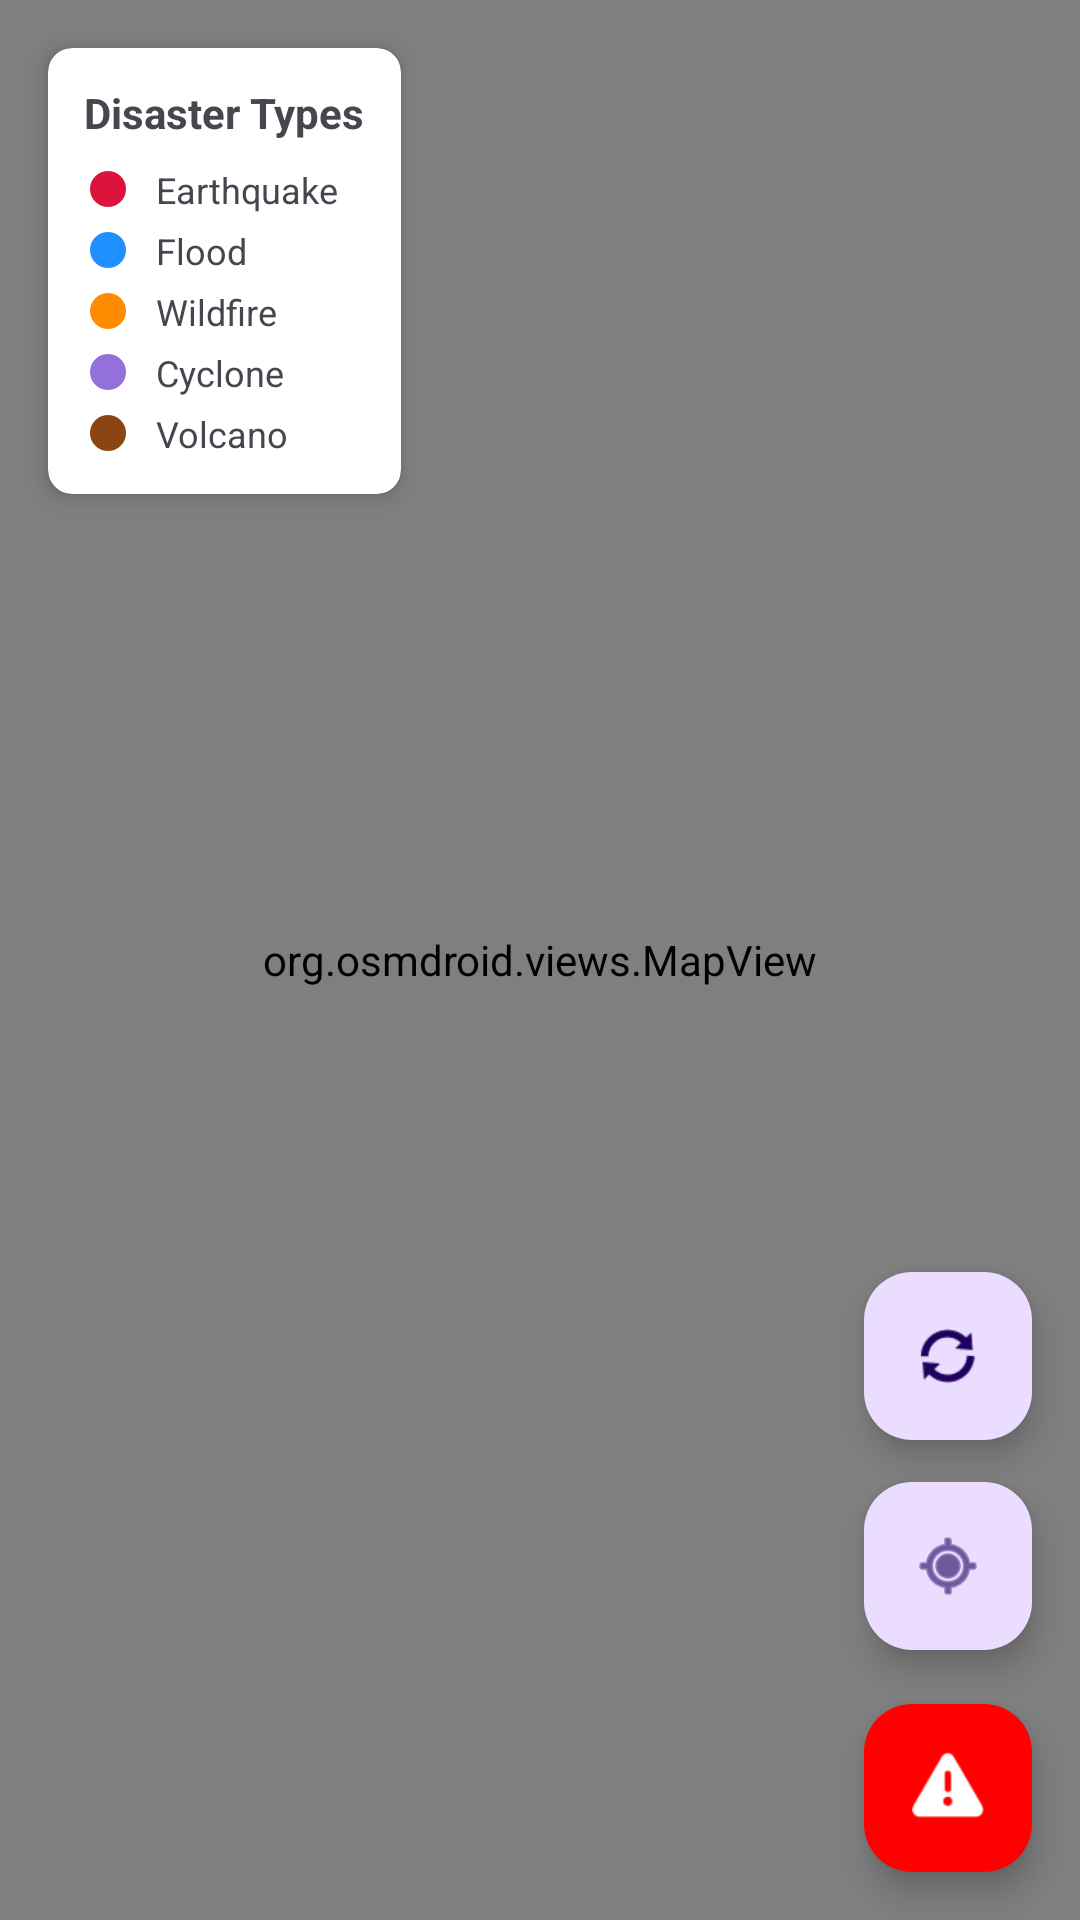

Produce the Android XML layout that renders to this screen, including the resource entries it uses.
<!-- AndroidManifest.xml: application theme Theme.CA_2 -->
<!-- res/layout/fragment_map.xml -->
<?xml version="1.0" encoding="utf-8"?>
<androidx.coordinatorlayout.widget.CoordinatorLayout xmlns:android="http://schemas.android.com/apk/res/android"
    xmlns:app="http://schemas.android.com/apk/res-auto"
    android:layout_width="match_parent"
    android:layout_height="match_parent">

    
    <org.osmdroid.views.MapView
        android:id="@+id/map"
        android:layout_width="match_parent"
        android:layout_height="match_parent" />

    
    <androidx.cardview.widget.CardView
        android:id="@+id/legend_card"
        android:layout_width="wrap_content"
        android:layout_height="wrap_content"
        android:layout_gravity="top|start"
        android:layout_margin="16dp"
        app:cardCornerRadius="8dp"
        app:cardElevation="4dp"
        android:visibility="visible">

        <LinearLayout
            android:layout_width="wrap_content"
            android:layout_height="wrap_content"
            android:orientation="vertical"
            android:padding="12dp">

            <TextView
                android:layout_width="wrap_content"
                android:layout_height="wrap_content"
                android:text="Disaster Types"
                android:textStyle="bold"
                android:textSize="14sp"
                android:layout_marginBottom="8dp" />

            
            <LinearLayout
                android:layout_width="wrap_content"
                android:layout_height="wrap_content"
                android:orientation="horizontal"
                android:gravity="center_vertical"
                android:layout_marginBottom="4dp">
                <View
                    android:layout_width="16dp"
                    android:layout_height="16dp"
                    android:background="@drawable/legend_earthquake"
                    android:layout_marginEnd="8dp" />
                <TextView
                    android:layout_width="wrap_content"
                    android:layout_height="wrap_content"
                    android:text="Earthquake"
                    android:textSize="12sp" />
            </LinearLayout>

            
            <LinearLayout
                android:layout_width="wrap_content"
                android:layout_height="wrap_content"
                android:orientation="horizontal"
                android:gravity="center_vertical"
                android:layout_marginBottom="4dp">
                <View
                    android:layout_width="16dp"
                    android:layout_height="16dp"
                    android:background="@drawable/legend_flood"
                    android:layout_marginEnd="8dp" />
                <TextView
                    android:layout_width="wrap_content"
                    android:layout_height="wrap_content"
                    android:text="Flood"
                    android:textSize="12sp" />
            </LinearLayout>

            
            <LinearLayout
                android:layout_width="wrap_content"
                android:layout_height="wrap_content"
                android:orientation="horizontal"
                android:gravity="center_vertical"
                android:layout_marginBottom="4dp">
                <View
                    android:layout_width="16dp"
                    android:layout_height="16dp"
                    android:background="@drawable/legend_fire"
                    android:layout_marginEnd="8dp" />
                <TextView
                    android:layout_width="wrap_content"
                    android:layout_height="wrap_content"
                    android:text="Wildfire"
                    android:textSize="12sp" />
            </LinearLayout>

            
            <LinearLayout
                android:layout_width="wrap_content"
                android:layout_height="wrap_content"
                android:orientation="horizontal"
                android:gravity="center_vertical"
                android:layout_marginBottom="4dp">
                <View
                    android:layout_width="16dp"
                    android:layout_height="16dp"
                    android:background="@drawable/legend_cyclone"
                    android:layout_marginEnd="8dp" />
                <TextView
                    android:layout_width="wrap_content"
                    android:layout_height="wrap_content"
                    android:text="Cyclone"
                    android:textSize="12sp" />
            </LinearLayout>

            
            <LinearLayout
                android:layout_width="wrap_content"
                android:layout_height="wrap_content"
                android:orientation="horizontal"
                android:gravity="center_vertical">
                <View
                    android:layout_width="16dp"
                    android:layout_height="16dp"
                    android:background="@drawable/legend_volcano"
                    android:layout_marginEnd="8dp" />
                <TextView
                    android:layout_width="wrap_content"
                    android:layout_height="wrap_content"
                    android:text="Volcano"
                    android:textSize="12sp" />
            </LinearLayout>

        </LinearLayout>
    </androidx.cardview.widget.CardView>

    
    <ProgressBar
        android:id="@+id/loading_progress"
        android:layout_width="wrap_content"
        android:layout_height="wrap_content"
        android:layout_gravity="center"
        android:visibility="gone" />

    
    <com.google.android.material.floatingactionbutton.FloatingActionButton
        android:id="@+id/fab_refresh"
        android:layout_width="wrap_content"
        android:layout_height="wrap_content"
        android:layout_gravity="bottom|end"
        android:layout_marginEnd="16dp"
        android:layout_marginBottom="160dp"
        android:contentDescription="Refresh Disasters"
        android:src="@android:drawable/ic_popup_sync"
        app:fabSize="mini" />

    
    <com.google.android.material.floatingactionbutton.FloatingActionButton
        android:id="@+id/fab_my_location"
        android:layout_width="wrap_content"
        android:layout_height="wrap_content"
        android:layout_gravity="bottom|end"
        android:layout_marginEnd="16dp"
        android:layout_marginBottom="90dp"
        android:contentDescription="My Location"
        android:src="@android:drawable/ic_menu_mylocation"
        app:fabSize="mini" />

    
    <com.google.android.material.floatingactionbutton.FloatingActionButton
        android:id="@+id/fab_sos"
        android:layout_width="wrap_content"
        android:layout_height="wrap_content"
        android:layout_gravity="bottom|end"
        android:layout_margin="16dp"
        android:contentDescription="SOS Emergency Button"
        android:src="@android:drawable/ic_dialog_alert"
        app:backgroundTint="#FF0000"
        app:tint="@android:color/white" />

</androidx.coordinatorlayout.widget.CoordinatorLayout>
<!-- resources referenced by this layout -->
<resources>
  <!-- drawable legend_cyclone (drawable) -->
  <?xml version="1.0" encoding="utf-8"?>
  <shape xmlns:android="http://schemas.android.com/apk/res/android"
      android:shape="oval">
      <solid android:color="#9370DB" />
      <stroke
          android:width="2dp"
          android:color="#FFFFFF" />
  </shape>
  <!-- drawable legend_earthquake (drawable) -->
  <?xml version="1.0" encoding="utf-8"?>
  <shape xmlns:android="http://schemas.android.com/apk/res/android"
      android:shape="oval">
      <solid android:color="#DC143C" />
      <stroke
          android:width="2dp"
          android:color="#FFFFFF" />
  </shape>
  <!-- drawable legend_fire (drawable) -->
  <?xml version="1.0" encoding="utf-8"?>
  <shape xmlns:android="http://schemas.android.com/apk/res/android"
      android:shape="oval">
      <solid android:color="#FF8C00" />
      <stroke
          android:width="2dp"
          android:color="#FFFFFF" />
  </shape>
  <!-- drawable legend_flood (drawable) -->
  <?xml version="1.0" encoding="utf-8"?>
  <shape xmlns:android="http://schemas.android.com/apk/res/android"
      android:shape="oval">
      <solid android:color="#1E90FF" />
      <stroke
          android:width="2dp"
          android:color="#FFFFFF" />
  </shape>
  <!-- drawable legend_volcano (drawable) -->
  <?xml version="1.0" encoding="utf-8"?>
  <shape xmlns:android="http://schemas.android.com/apk/res/android"
      android:shape="oval">
      <solid android:color="#8B4513" />
      <stroke
          android:width="2dp"
          android:color="#FFFFFF" />
  </shape>
  <style name="Theme.CA_2" parent="Base.Theme.CA_2" />
  <style name="Base.Theme.CA_2" parent="Theme.Material3.DayNight.NoActionBar">
          
          <item name="colorPrimary">#FF5722</item>
          <item name="colorPrimaryVariant">#E64A19</item>
          <item name="colorOnPrimary">#FFFFFF</item>
          <item name="colorSecondary">#2196F3</item>
          <item name="colorSecondaryVariant">#1976D2</item>
          <item name="colorOnSecondary">#FFFFFF</item>
          <item name="colorError">#F44336</item>
      </style>
</resources>
